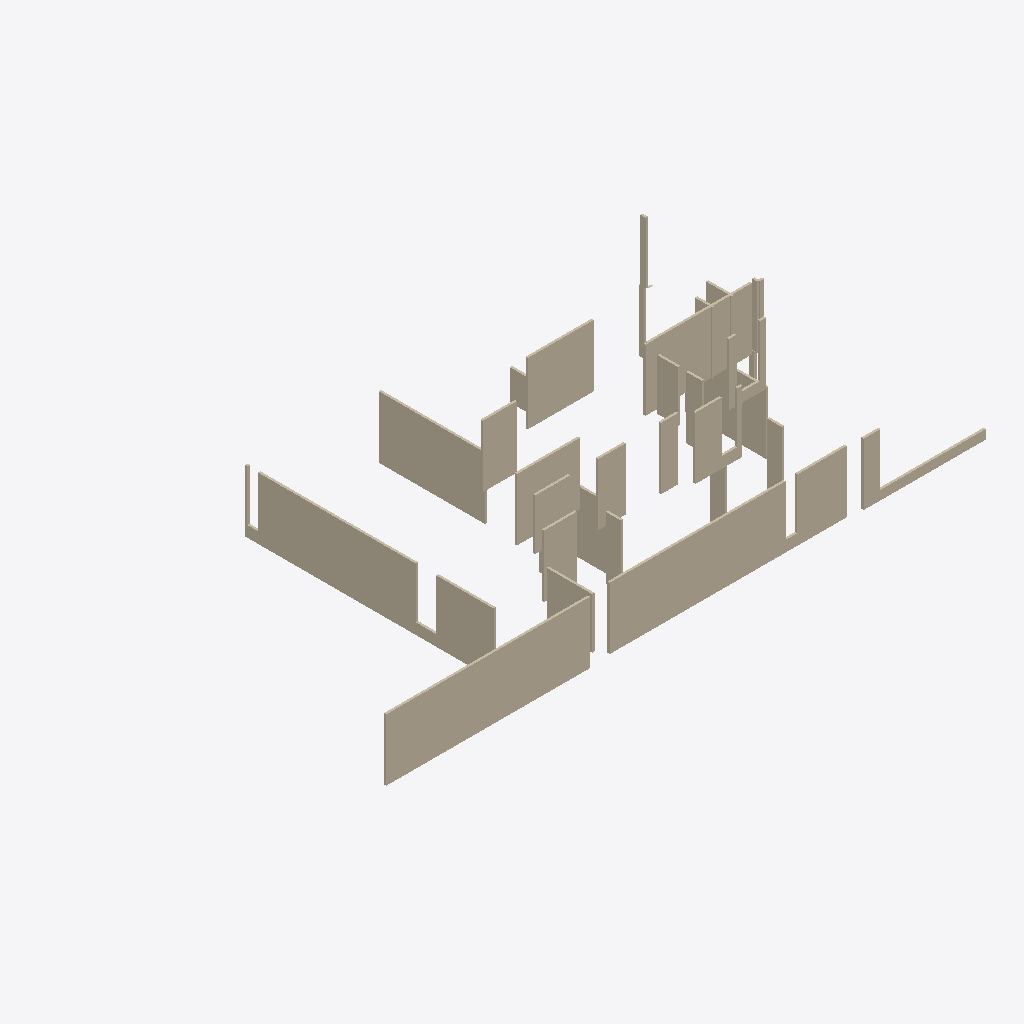
Isometric view of an IFC building model (IFC-SPF (STEP), schema IFC2X3, length unit millimetre), seen from the south-west, elements coloured by IFC class (only those large enough to see are counted): 38 walls (beige).
Extent 23.8 m × 13.8 m × 4.9 m (x, y, z). Storeys (1): Ground_Floor at 0.00 m. Elements (39): 39 IfcWall.

HEADER;
FILE_DESCRIPTION(('ViewDefinition [CoordinationView_V2.0]'),'2;1');
FILE_NAME('test.ifc','2019-02-27T14:48:40',('James'),(''),'Ifc2x3_Custom_TC1','Custom for Vertex BD Pro','');
FILE_SCHEMA(('IFC2X3'));
ENDSEC;
DATA;
#44=IFCPROJECT('0000000000000000000000',#5,'IFC_Test',$,$,$,$,(#12),#43);
#46=IFCSITE('0000000000000000000001',#5,'',$,$,#45,$,$,.ELEMENT.,$,$,$,$,$);
#49=IFCBUILDING('0000000000000000000002',#5,'',$,$,#47,$,$,.ELEMENT.,$,$,#48);
#51=IFCBUILDINGSTOREY('0000000000000000000003',#5,'Ground_Floor',$,$,#50,$,$,.ELEMENT.,0.0);
#1541=IFCWALL('0000000000000000000156',#5,'Z-INB-GIB-24',$,'WALLINT',#1540,#1535,'Wall');
#252=IFCWALL('0000000000000000000024',#5,'Z-INB-GIB-24',$,'WALLINT',#251,#246,'Wall4');
#1271=IFCWALL('0000000000000000000128',#5,'Z-INB-GIB-24',$,'WALLINT',#1270,#1265,'Wall15');
#981=IFCWALL('0000000000000000000100',#5,'Z-INB-GIB-24',$,'WALLINT',#980,#975,'Wall21');
#66=IFCWALL('0000000000000000000004',#5,'Z-INB-GIB-24',$,'WALLINT',#65,#60,'Wall9');
#1232=IFCWALL('0000000000000000000124',#5,'Z-INB-GIB-24',$,'WALLINT',#1231,#1226,'Wall16');
#374=IFCWALL('0000000000000000000036',#5,'Z-INB-GIB-24',$,'WALLINT',#373,#368,'Wall36');
#1467=IFCWALL('0000000000000000000148',#5,'Z-INB-GIB-24',$,'WALLINT',#1466,#1461,'Wall10');
#102=IFCWALL('0000000000000000000008',#5,'Z-INB-GIB-24',$,'WALLINT',#101,#96,'Wall8');
#1503=IFCWALL('0000000000000000000152',#5,'Z-INB-GIB-24',$,'WALLINT',#1502,#1497,'Wall1');
#175=IFCWALL('0000000000000000000016',#5,'Z-INB-GIB-24',$,'WALLINT',#174,#169,'Wall6');
#420=IFCWALL('0000000000000000000040',#5,'Z-INB-GIB-24',$,'WALLINT',#419,#414,'Wall35');
#1390=IFCWALL('0000000000000000000140',#5,'Z-INB-GIB-24',$,'WALLINT',#1389,#1384,'Wall12');
#1430=IFCWALL('0000000000000000000144',#5,'Z-INB-GIB-24',$,'WALLINT',#1429,#1424,'Wall11');
#138=IFCWALL('0000000000000000000012',#5,'Z-INB-GIB-24',$,'WALLINT',#137,#132,'Wall7');
#532=IFCWALL('0000000000000000000052',#5,'Z-INB-GIB-24',$,'WALLINT',#531,#526,'Wall32');
#687=IFCWALL('0000000000000000000068',#5,'Z-INB-GIB-24',$,'WALLINT',#686,#681,'Wall29');
#651=IFCWALL('0000000000000000000064',#5,'Z-INB-GIB-24',$,'WALLINT',#650,#645,'Wall3');
#212=IFCWALL('0000000000000000000020',#5,'Z-INB-GIB-24',$,'WALLINT',#211,#206,'Wall5');
#1170=IFCWALL('0000000000000000000120',#5,'Z-INB-GIB-24',$,'WALLINT',#1169,#1164,'Wall17');
#1061=IFCWALL('0000000000000000000108',#5,'Z-INB-GIB-24',$,'WALLINT',#1060,#1055,'Wall2');
#1346=IFCWALL('0000000000000000000136',#5,'Z-INB-GIB-24',$,'WALLINT',#1345,#1340,'Wall13');
#1310=IFCWALL('0000000000000000000132',#5,'Z-INB-GIB-24',$,'WALLINT',#1309,#1304,'Wall14');
#759=IFCWALL('0000000000000000000076',#5,'Z-INB-GIB-24',$,'WALLINT',#758,#753,'Wall27');
#496=IFCWALL('0000000000000000000048',#5,'Z-INB-GIB-24',$,'WALLINT',#495,#490,'Wall33');
#800=IFCWALL('0000000000000000000080',#5,'Z-INB-GIB-24',$,'WALLINT',#799,#794,'Wall26');
#723=IFCWALL('0000000000000000000072',#5,'Z-INB-GIB-24',$,'WALLINT',#722,#717,'Wall28');
#460=IFCWALL('0000000000000000000044',#5,'Z-INB-GIB-24',$,'WALLINT',#459,#454,'Wall34');
#302=IFCWALL('0000000000000000000028',#5,'Z-INB-GIB-24',$,'WALLINT',#301,#296,'Wall38');
#1097=IFCWALL('0000000000000000000112',#5,'Z-INB-GIB-24',$,'WALLINT',#1096,#1091,'Wall19');
#1022=IFCWALL('0000000000000000000104',#5,'Z-INB-GIB-24',$,'WALLINT',#1021,#1016,'Wall20');
#945=IFCWALL('0000000000000000000096',#5,'Z-INB-GIB-24',$,'WALLINT',#944,#939,'Wall22');
#338=IFCWALL('0000000000000000000032',#5,'Z-INB-GIB-24',$,'WALLINT',#337,#332,'Wall37');
#836=IFCWALL('0000000000000000000084',#5,'Z-INB-GIB-24',$,'WALLINT',#835,#830,'Wall25');
#909=IFCWALL('0000000000000000000092',#5,'Z-INB-GIB-24',$,'WALLINT',#908,#903,'Wall23');
#873=IFCWALL('0000000000000000000088',#5,'Z-INB-GIB-24',$,'WALLINT',#872,#867,'Wall24');
#570=IFCWALL('0000000000000000000056',#5,'Z-INB-GIB-24',$,'WALLINT',#569,#564,'Wall31');
#609=IFCWALL('0000000000000000000060',#5,'Z-INB-GIB-24',$,'WALLINT',#608,#603,'Wall30');
ENDSEC;
